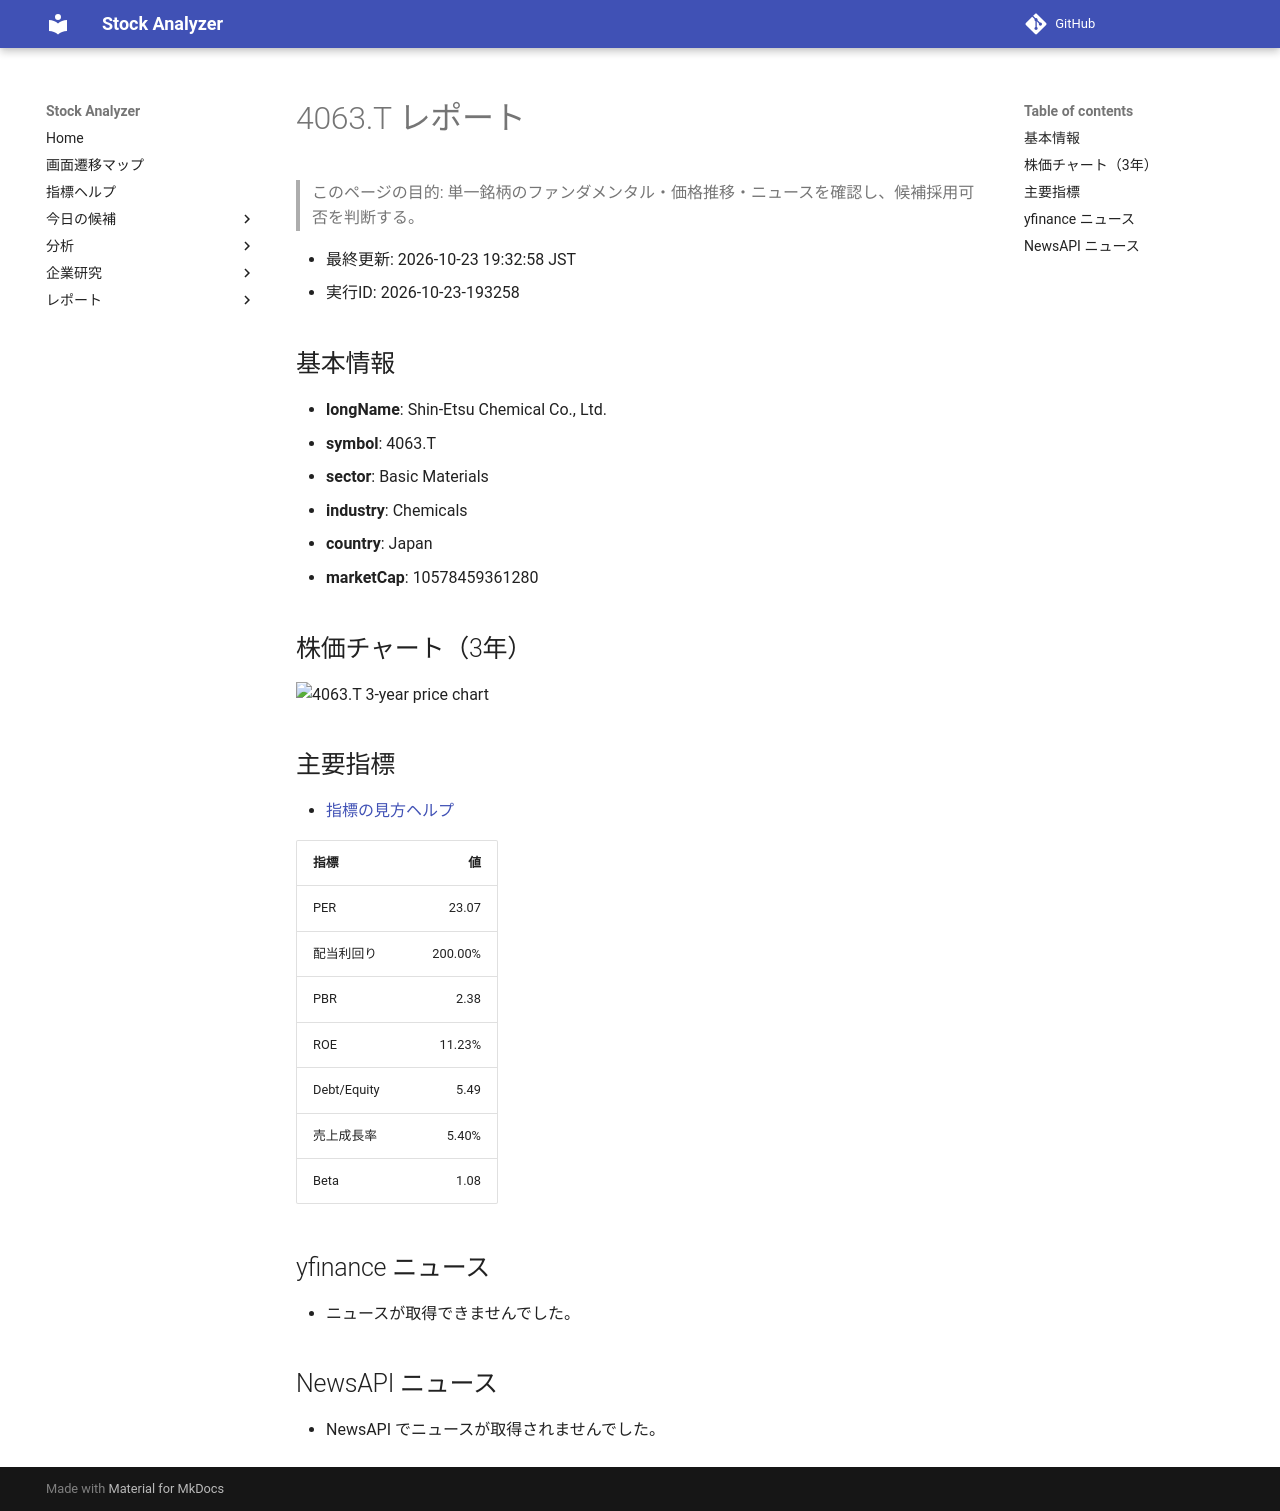

repository: Yumi-note/Making-APP · page: reports/2026-10-23/193258/4063_T/index.html · generator: mkdocs

# 4063.T レポート

> このページの目的: 単一銘柄のファンダメンタル・価格推移・ニュースを確認し、候補採用可否を判断する。

- 最終更新: 2026-10-23 19:32:58 JST
- 実行ID: 2026-10-23-193258

## 基本情報

- **longName**: Shin-Etsu Chemical Co., Ltd.
- **symbol**: 4063.T
- **sector**: Basic Materials
- **industry**: Chemicals
- **country**: Japan
- **marketCap**: 10578459361280

## 株価チャート（3年）

![4063.T 3-year price chart](4063_T_3y.png)

## 主要指標

- [指標の見方ヘルプ](../../../../indicators.md)

| 指標 | 値 |
|---|---:|
| PER | 23.07 |
| 配当利回り | 200.00% |
| PBR | 2.38 |
| ROE | 11.23% |
| Debt/Equity | 5.49 |
| 売上成長率 | 5.40% |
| Beta | 1.08 |

## yfinance ニュース

- ニュースが取得できませんでした。

## NewsAPI ニュース

- NewsAPI でニュースが取得されませんでした。
